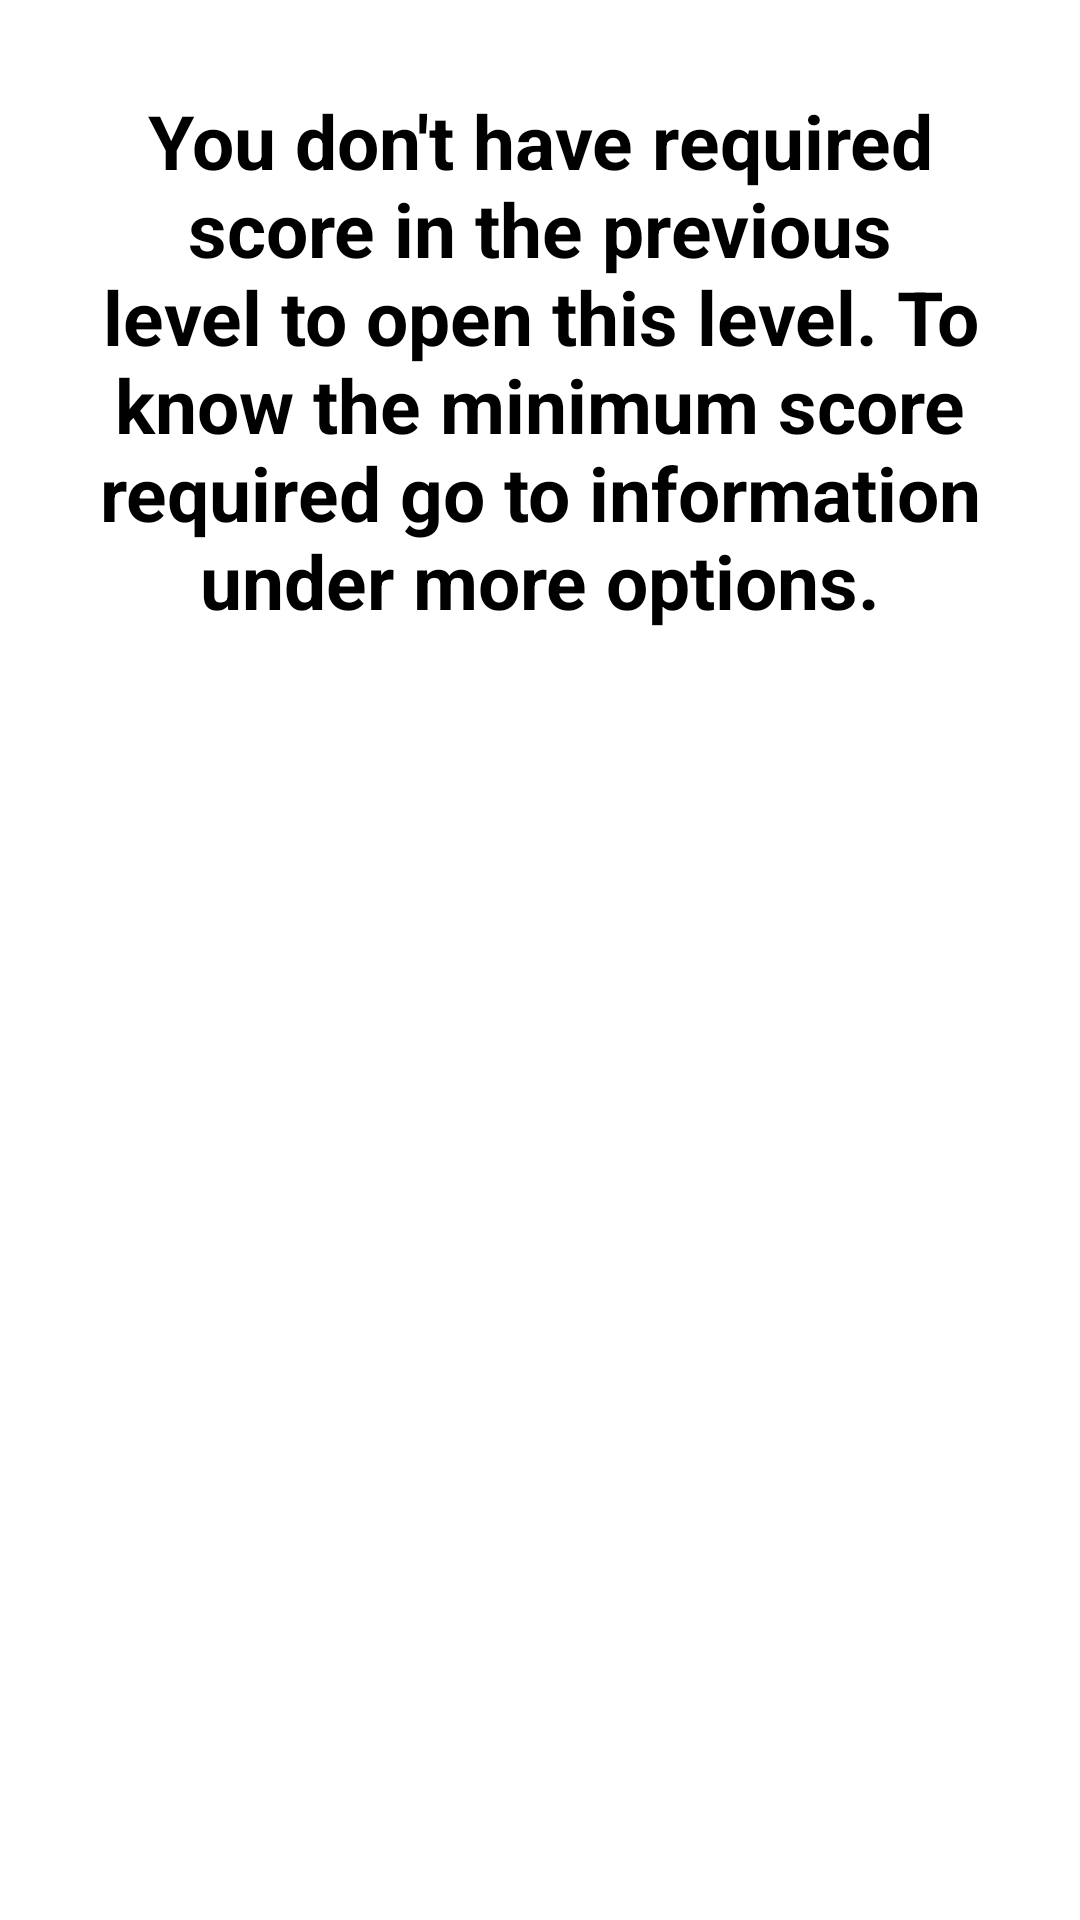

Write the Android layout XML for this screen, with the resource values it uses.
<!-- AndroidManifest.xml: application theme Theme.Education -->
<!-- res/layout/alert_message.xml -->
<?xml version="1.0" encoding="utf-8"?>
<RelativeLayout xmlns:android="http://schemas.android.com/apk/res/android"
    android:layout_width="wrap_content"
    android:layout_height="wrap_content">

    <TextView
        android:id="@+id/alertDialogBox"
        android:layout_width="match_parent"
        android:layout_height="wrap_content"
        android:layout_marginLeft="10dp"
        android:layout_marginTop="10dp"
        android:layout_marginRight="10dp"
        android:background="@color/white"
        android:gravity="center"
        android:paddingLeft="20dp"
        android:paddingTop="20dp"
        android:paddingRight="20dp"
        android:text="@string/alertMessageString"
        android:textColor="@color/black"
        android:textSize="25sp"
        android:textStyle="bold" />

</RelativeLayout>
<!-- resources referenced by this layout -->
<resources>
  <string name="alertMessageString">You don\'t have required score in the previous level to open this level. To know the minimum score required go to information under more options.</string>
  <style name="Theme.Education" parent="Theme.MaterialComponents.DayNight.NoActionBar">
          
          <item name="colorPrimary">@color/purple_500</item>
          <item name="colorPrimaryVariant">@color/purple_700</item>
          <item name="colorOnPrimary">@color/white</item>
          
          <item name="colorSecondary">@color/teal_200</item>
          <item name="colorSecondaryVariant">@color/teal_700</item>
          <item name="colorOnSecondary">@color/black</item>
          
          <item name="android:statusBarColor" tools:targetApi="l">?attr/colorPrimaryVariant</item>
          
      </style>
  <!-- not gathered from this repository: default colours our renderer supplied (Android Studio template values) -->
  <color name="purple_500">#FF6200EE</color>
  <color name="purple_700">#FF3700B3</color>
  <color name="teal_200">#FF03DAC5</color>
  <color name="teal_700">#FF018786</color>
  <color name="black">#FF000000</color>
  <color name="white">#FFFFFFFF</color>
</resources>
